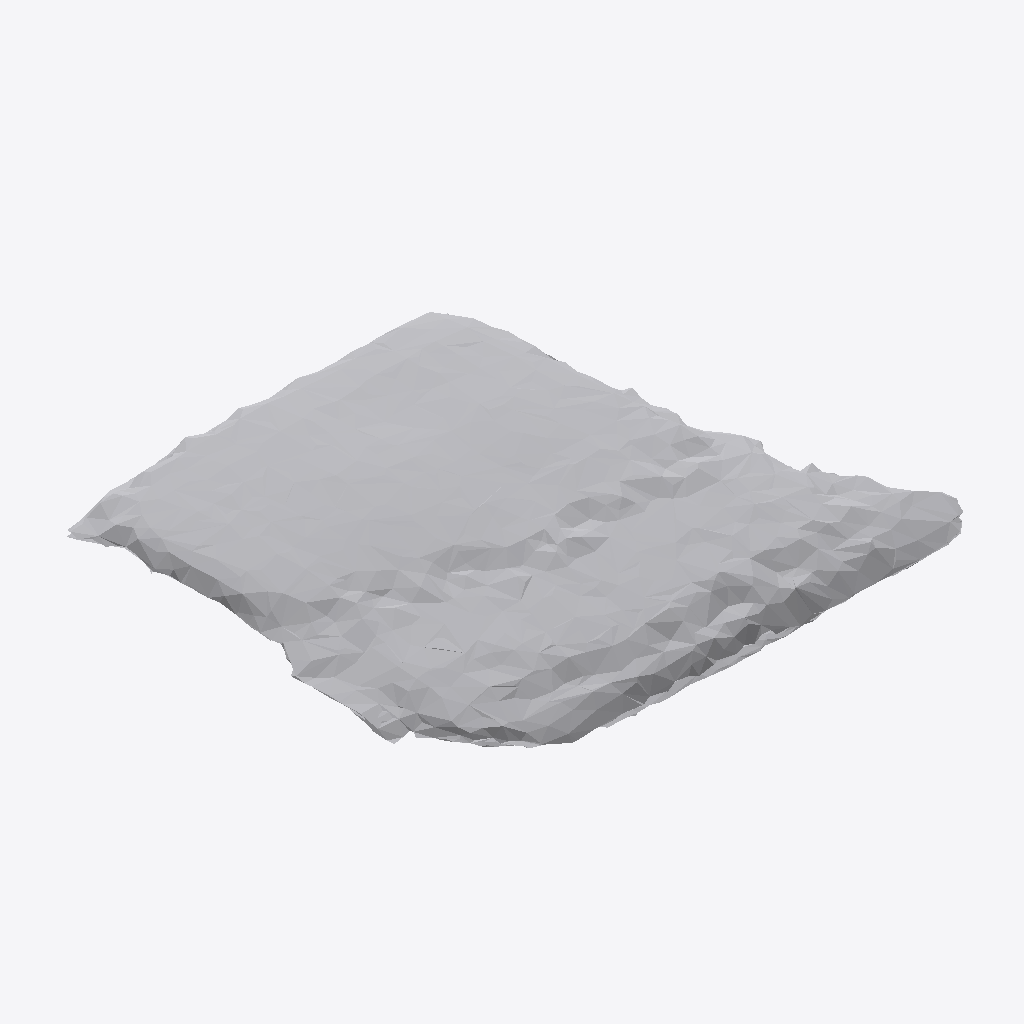
Isometric view of an IFC building model (IFC-SPF (STEP), schema IFC4, length unit metre), seen from the south-west, elements coloured by IFC class: 1 other element (light grey).
Extent 0.824 m × 0.749 m × 0.078 m (x, y, z). Storeys (1): Ground Floor at 0.00 m. Elements (1): 1 IfcFurniture.

HEADER;
FILE_DESCRIPTION(('ViewDefinition [CoordinationView]'),'2;1');
FILE_NAME('','2026-07-12T06:52:36',(''),(''),'IfcOpenShell 0.8.0','IfcOpenShell 0.8.0','');
FILE_SCHEMA(('IFC4'));
ENDSEC;
DATA;
#17=IFCPROJECT('0oMvB380fAzxBvrXIVOPm_',#5,'Office Project',$,$,$,$,(#15),#10);
#20=IFCSITE('2NgLH9MIf99OHBswJjtTfq',#5,'Site',$,$,#19,$,$,.ELEMENT.,$,$,$,$,$);
#22=IFCBUILDING('3UMz9yYxP1p9BwToHsVFjL',#5,'Building',$,$,#21,$,$,.ELEMENT.,$,$,$);
#24=IFCBUILDINGSTOREY('36zGMeLTXEKRcdW1TV94pT',#5,'Ground Floor',$,$,#23,$,$,.ELEMENT.,0.0);
#35=IFCFURNITURE('1epzmUDnbCSwGGtOh0Xv_1',#5,'list04_sofa',$,$,#34,#31,$,$);
ENDSEC;
